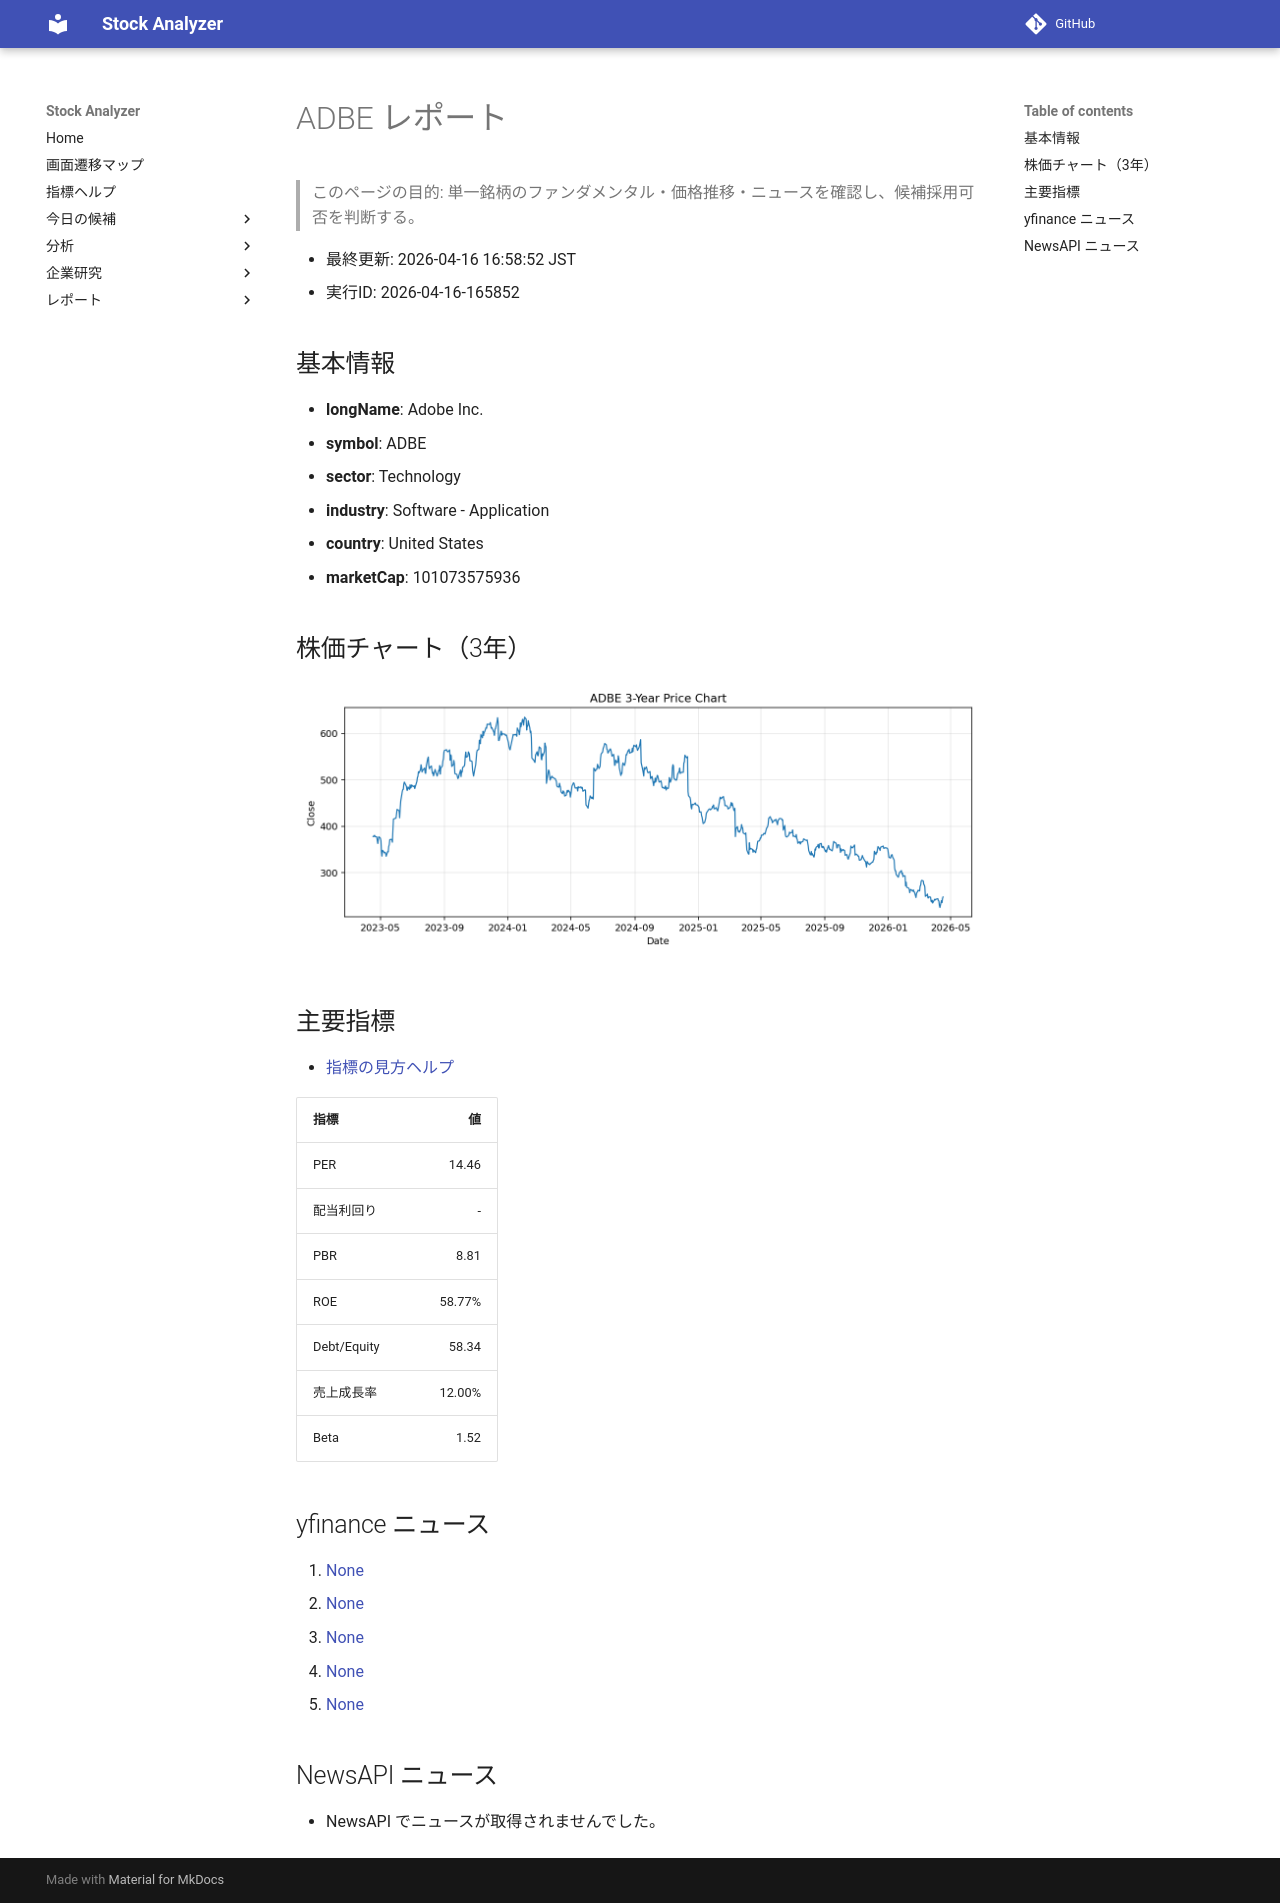

repository: Yumi-note/Making-APP · page: reports/2026-04-16/165852/ADBE/index.html · generator: mkdocs

# ADBE レポート

> このページの目的: 単一銘柄のファンダメンタル・価格推移・ニュースを確認し、候補採用可否を判断する。

- 最終更新: 2026-04-16 16:58:52 JST
- 実行ID: 2026-04-16-165852

## 基本情報

- **longName**: Adobe Inc.
- **symbol**: ADBE
- **sector**: Technology
- **industry**: Software - Application
- **country**: United States
- **marketCap**: 101073575936

## 株価チャート（3年）

![ADBE 3-year price chart](ADBE_3y.png)

## 主要指標

- [指標の見方ヘルプ](../../../../indicators.md)

| 指標 | 値 |
|---|---:|
| PER | 14.46 |
| 配当利回り | - |
| PBR | 8.81 |
| ROE | 58.77% |
| Debt/Equity | 58.34 |
| 売上成長率 | 12.00% |
| Beta | 1.52 |

## yfinance ニュース

1. [None](None)
2. [None](None)
3. [None](None)
4. [None](None)
5. [None](None)

## NewsAPI ニュース

- NewsAPI でニュースが取得されませんでした。
